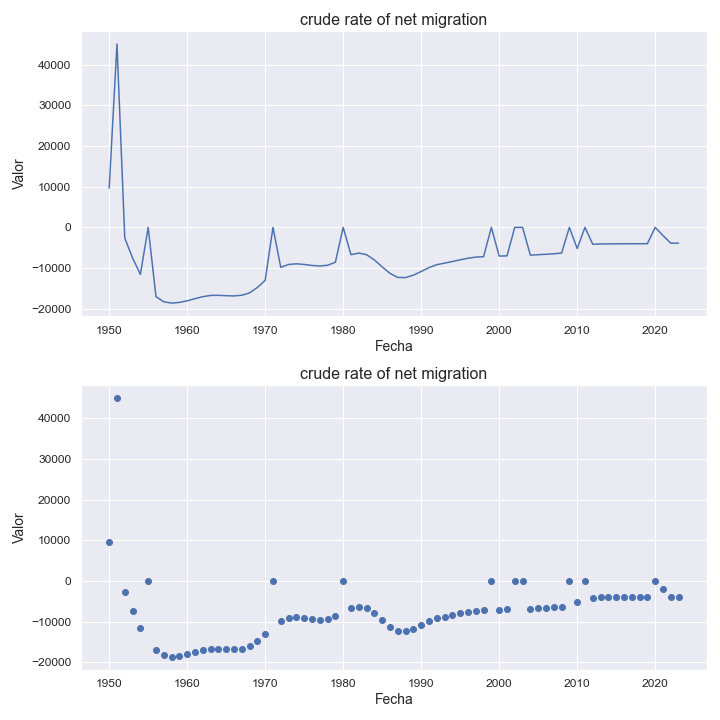

Values plotted in this chart, from the file beside it:
indicatorshortname, locationid, location, iso2, timeid, time, value
crude rate of net migration, 388, jamaica, jm, 1, 1950, 9636
crude rate of net migration, 388, jamaica, jm, 2, 1951, 45080
crude rate of net migration, 388, jamaica, jm, 3, 1952, -2642
crude rate of net migration, 388, jamaica, jm, 4, 1953, -7523
crude rate of net migration, 388, jamaica, jm, 5, 1954, -11571
crude rate of net migration, 388, jamaica, jm, 6, 1955, -14.75
crude rate of net migration, 388, jamaica, jm, 7, 1956, -17031
crude rate of net migration, 388, jamaica, jm, 8, 1957, -18299
crude rate of net migration, 388, jamaica, jm, 9, 1958, -18613
crude rate of net migration, 388, jamaica, jm, 10, 1959, -18453
crude rate of net migration, 388, jamaica, jm, 11, 1960, -18059
crude rate of net migration, 388, jamaica, jm, 12, 1961, -17529
crude rate of net migration, 388, jamaica, jm, 13, 1962, -17042
crude rate of net migration, 388, jamaica, jm, 14, 1963, -16736
crude rate of net migration, 388, jamaica, jm, 15, 1964, -16706
crude rate of net migration, 388, jamaica, jm, 16, 1965, -16808
crude rate of net migration, 388, jamaica, jm, 17, 1966, -16853
crude rate of net migration, 388, jamaica, jm, 18, 1967, -16696
crude rate of net migration, 388, jamaica, jm, 19, 1968, -16105
crude rate of net migration, 388, jamaica, jm, 20, 1969, -14775
crude rate of net migration, 388, jamaica, jm, 21, 1970, -13021
crude rate of net migration, 388, jamaica, jm, 22, 1971, -11.24
crude rate of net migration, 388, jamaica, jm, 23, 1972, -9837
crude rate of net migration, 388, jamaica, jm, 24, 1973, -9125
crude rate of net migration, 388, jamaica, jm, 25, 1974, -8961
crude rate of net migration, 388, jamaica, jm, 26, 1975, -9117
crude rate of net migration, 388, jamaica, jm, 27, 1976, -9363
crude rate of net migration, 388, jamaica, jm, 28, 1977, -9505
crude rate of net migration, 388, jamaica, jm, 29, 1978, -9315
crude rate of net migration, 388, jamaica, jm, 30, 1979, -8573
crude rate of net migration, 388, jamaica, jm, 31, 1980, -7.59
crude rate of net migration, 388, jamaica, jm, 32, 1981, -6724
crude rate of net migration, 388, jamaica, jm, 33, 1982, -6321
crude rate of net migration, 388, jamaica, jm, 34, 1983, -6721
crude rate of net migration, 388, jamaica, jm, 35, 1984, -8013
crude rate of net migration, 388, jamaica, jm, 36, 1985, -9712
crude rate of net migration, 388, jamaica, jm, 37, 1986, -11309
crude rate of net migration, 388, jamaica, jm, 38, 1987, -12318
crude rate of net migration, 388, jamaica, jm, 39, 1988, -12345
crude rate of net migration, 388, jamaica, jm, 40, 1989, -11751
crude rate of net migration, 388, jamaica, jm, 41, 1990, -10848
crude rate of net migration, 388, jamaica, jm, 42, 1991, -9902
crude rate of net migration, 388, jamaica, jm, 43, 1992, -9169
crude rate of net migration, 388, jamaica, jm, 44, 1993, -8795
crude rate of net migration, 388, jamaica, jm, 45, 1994, -8401
crude rate of net migration, 388, jamaica, jm, 46, 1995, -7972
crude rate of net migration, 388, jamaica, jm, 47, 1996, -7591
crude rate of net migration, 388, jamaica, jm, 48, 1997, -7315
crude rate of net migration, 388, jamaica, jm, 49, 1998, -7201
crude rate of net migration, 388, jamaica, jm, 50, 1999, -7.12
crude rate of net migration, 388, jamaica, jm, 51, 2000, -7062
crude rate of net migration, 388, jamaica, jm, 52, 2001, -7007
crude rate of net migration, 388, jamaica, jm, 53, 2002, -6.96
crude rate of net migration, 388, jamaica, jm, 54, 2003, -6.91
crude rate of net migration, 388, jamaica, jm, 55, 2004, -6831
crude rate of net migration, 388, jamaica, jm, 56, 2005, -6729
crude rate of net migration, 388, jamaica, jm, 57, 2006, -6612
crude rate of net migration, 388, jamaica, jm, 58, 2007, -6493
crude rate of net migration, 388, jamaica, jm, 59, 2008, -6319
crude rate of net migration, 388, jamaica, jm, 60, 2009, -5.84
... 14 more rows
